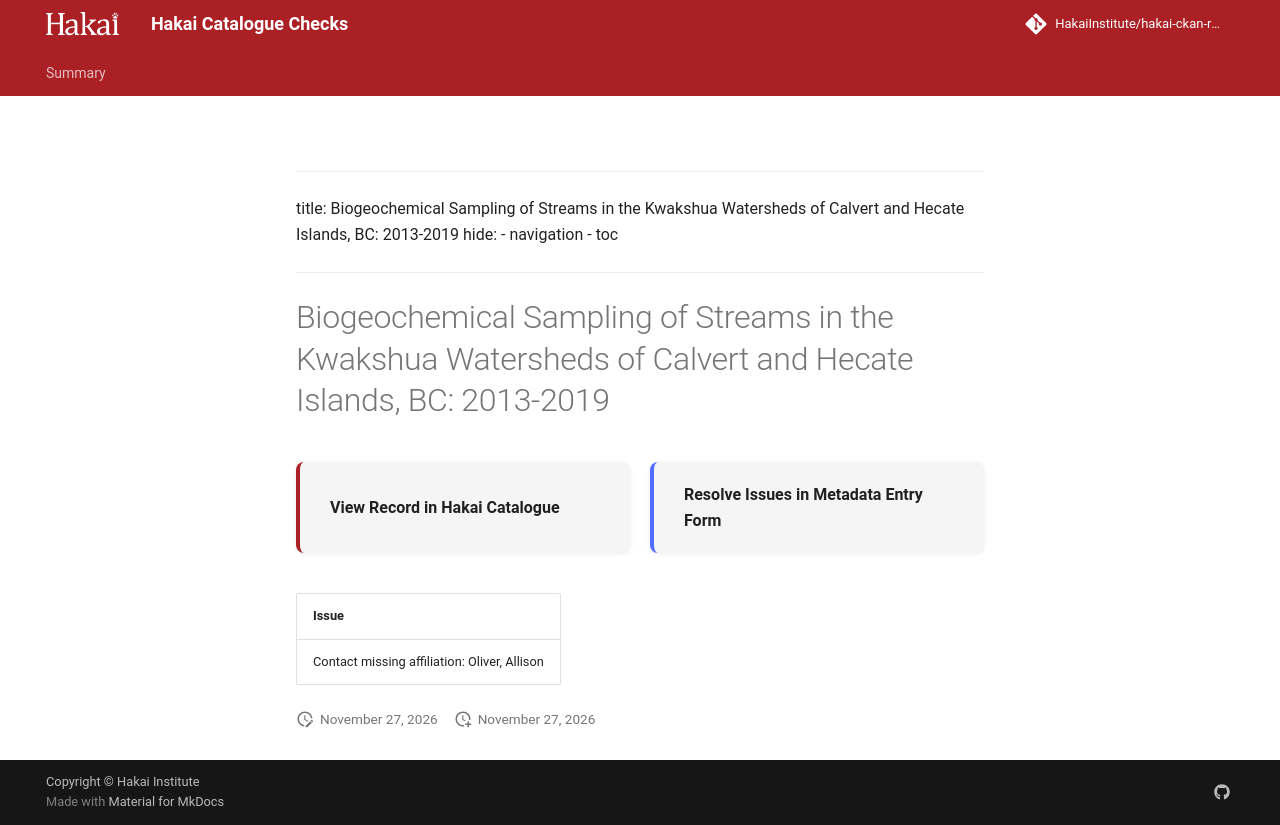

repository: HakaiInstitute/hakai-ckan-records-checks · page: main/records/c06cb551-351c-456f-8d0c-c8aab9aec162/index.html · generator: mkdocs

---
title: Biogeochemical Sampling of Streams in the Kwakshua Watersheds of Calvert and Hecate Islands, BC: 2013-2019
hide:
  - navigation
  - toc
---

# Biogeochemical Sampling of Streams in the Kwakshua Watersheds of Calvert and Hecate Islands, BC: 2013-2019

<div style="display:flex;flex-wrap:wrap;gap:1rem;margin:1.5rem 0 2rem;">
  <a href="https://catalogue.hakai.org/dataset/ca-cioos_5b0b2db4-21d7-48b8-9616-255ba2267868" style="flex:1;min-width:200px;padding:1rem 1.5rem;border-radius:8px;background:var(--md-code-bg-color);text-decoration:none;border-left:4px solid var(--md-primary-fg-color);box-shadow:0 1px 4px rgba(0,0,0,.08);display:flex;align-items:center;">
    <span style="font-weight:600;color:var(--md-typeset-color);">View Record in Hakai Catalogue</span>
  </a>
  
  <a href="https://hakaiinstitute.github.io/hakai-metadata-entry-form#/en/hakai/qbqh6DF00XZq8MOpQ3kKkI9GUv43/-MXNUQUNldVhBaEpYWVg" style="flex:1;min-width:200px;padding:1rem 1.5rem;border-radius:8px;background:var(--md-code-bg-color);text-decoration:none;border-left:4px solid var(--md-accent-fg-color);box-shadow:0 1px 4px rgba(0,0,0,.08);display:flex;align-items:center;">
    <span style="font-weight:600;color:var(--md-typeset-color);">Resolve Issues in Metadata Entry Form</span>
  </a>
  
</div>

| Issue                                        |
|:---------------------------------------------|
| Contact missing affiliation: Oliver, Allison |

<script>
   document.addEventListener("DOMContentLoaded", function() {
    var map = L.map('map').setView([51.505, -125.09], 5);
    L.tileLayer('https://tile.openstreetmap.org/{z}/{x}/{y}.png', {
        maxZoom: 19,
        attribution: '&copy; <a href="http://www.openstreetmap.org/copyright">OpenStreetMap</a>'
    }).addTo(map);
    var geojsonFeature = {
        "type": "Feature",
        "properties": {
            "name" : "Biogeochemical Sampling of Streams in the Kwakshua Watersheds of Calvert and Hecate Islands, BC: 2013-2019"
        },
        "geometry": {'type': 'Polygon', 'coordinates': [[[-128.98931373, 50.8340959], [-127.03580726, 50.8340959], [-127.03580726, 52.33530479], [-128.98931373, 52.33530479], [-128.98931373, 50.8340959]]]}
    }
    L.geoJSON(geojsonFeature).addTo(map);
   })
</script>
